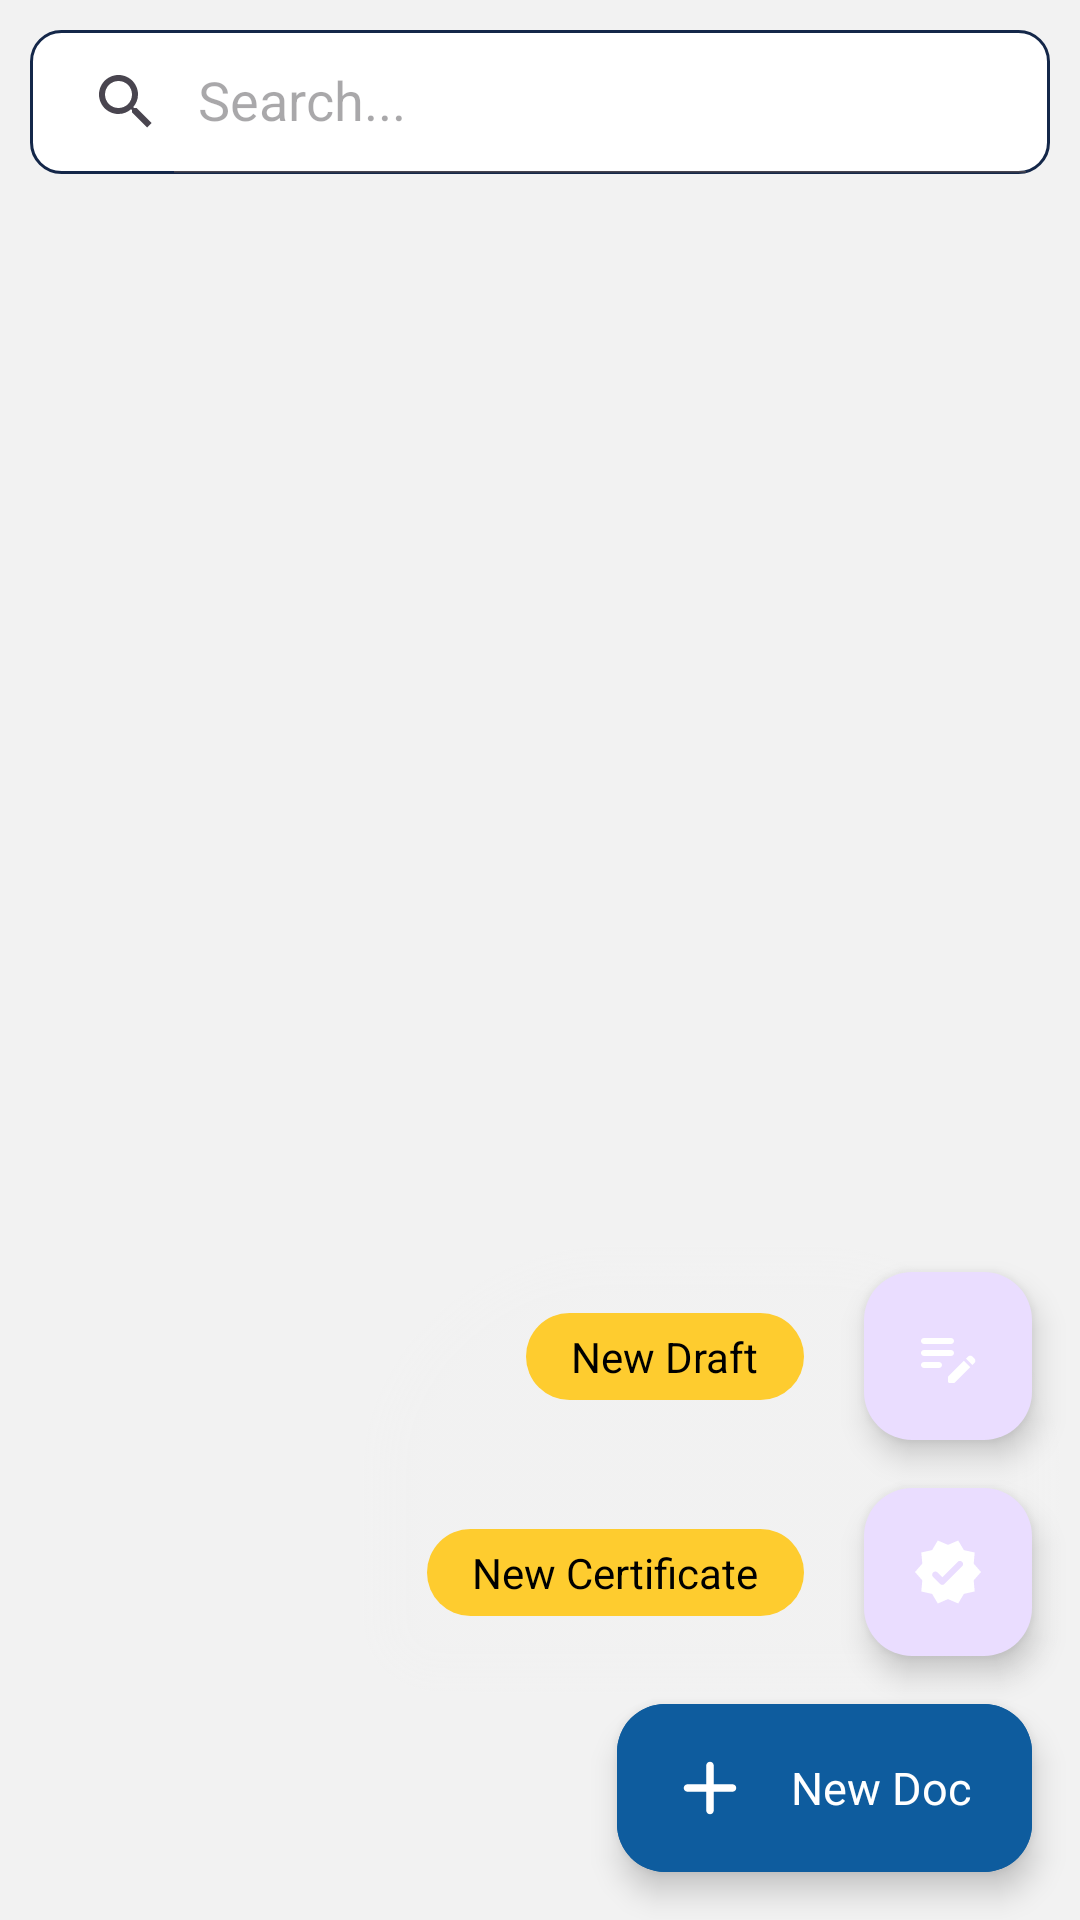

Layout XML and referenced resources for this Android screen:
<!-- AndroidManifest.xml: application theme Theme.CICLabsIndia -->
<!-- res/layout/activity_home_basic.xml -->
<?xml version="1.0" encoding="utf-8"?>
<androidx.constraintlayout.widget.ConstraintLayout xmlns:android="http://schemas.android.com/apk/res/android"
    xmlns:app="http://schemas.android.com/apk/res-auto"
    xmlns:tools="http://schemas.android.com/tools"
    android:layout_width="match_parent"
    android:layout_height="match_parent"
    android:background="@color/light_grey_1"
    tools:context=".HomeActivity">

    <ImageView
        android:id="@+id/imageView"
        android:src="@drawable/image_no_document"
        android:visibility="invisible"
        android:layout_height="300sp"
        android:layout_width="300sp"
        app:layout_constraintBottom_toBottomOf="@+id/recyclerViewRecent"
        app:layout_constraintEnd_toEndOf="parent"
        app:layout_constraintStart_toStartOf="parent"
        app:layout_constraintTop_toTopOf="parent" />

    <androidx.appcompat.widget.SearchView
        android:id="@+id/searchView"
        android:background="@drawable/bg_searchview"
        app:queryHint="Search..."
        app:iconifiedByDefault="false"
        android:layout_margin="10sp"
        android:theme="@style/Theme.SearchView"
        android:layout_width="match_parent"
        android:layout_height="wrap_content"
        app:layout_constraintEnd_toEndOf="parent"
        app:layout_constraintStart_toStartOf="parent"
        app:layout_constraintTop_toTopOf="parent" />

    <androidx.recyclerview.widget.RecyclerView
        android:id="@+id/recyclerViewRecent"
        android:layout_marginTop="10sp"
        android:layout_width="0dp"
        android:layout_height="0dp"
        app:layout_constraintBottom_toBottomOf="parent"
        app:layout_constraintEnd_toEndOf="parent"
        app:layout_constraintStart_toStartOf="parent"
        app:layout_constraintTop_toBottomOf="@+id/searchView" />

    <ImageView
        android:id="@+id/shape"
        android:scaleType="fitXY"
        android:layout_width="245sp"
        android:layout_height="160sp"
        android:layout_marginBottom="70sp"
        android:src="@drawable/shape_behind_fab"
        app:layout_constraintBottom_toBottomOf="parent"
        app:layout_constraintEnd_toEndOf="parent" />

    <TextView
        android:id="@+id/new_draft_text"
        android:text="New Draft"
        android:textColor="@color/black"
        android:background="@drawable/bg_fab_text"
        android:paddingVertical="5sp"
        android:paddingHorizontal="15sp"
        android:layout_marginEnd="20sp"
        android:layout_width="wrap_content"
        android:layout_height="wrap_content"
        app:layout_constraintBottom_toBottomOf="@+id/new_draft_fab"
        app:layout_constraintEnd_toStartOf="@+id/new_draft_fab"
        app:layout_constraintTop_toTopOf="@+id/new_draft_fab" />

    <com.google.android.material.floatingactionbutton.FloatingActionButton
        android:id="@+id/new_draft_fab"
        android:layout_width="wrap_content"
        android:layout_height="wrap_content"
        android:layout_margin="16dp"
        android:layout_marginEnd="16dp"
        android:contentDescription="New Draft"
        android:src="@drawable/icon_draft"
        app:layout_constraintBottom_toTopOf="@+id/new_certificate_fab"
        app:layout_constraintEnd_toEndOf="parent"
        app:tint="@color/white" />

    <TextView
        android:id="@+id/new_certificate_text"
        android:layout_width="wrap_content"
        android:layout_height="wrap_content"
        android:background="@drawable/bg_fab_text"
        android:paddingHorizontal="15sp"
        android:paddingVertical="5sp"
        android:text="New Certificate"
        android:layout_marginEnd="20sp"
        android:textColor="@color/black"
        app:layout_constraintBottom_toBottomOf="@+id/new_certificate_fab"
        app:layout_constraintEnd_toStartOf="@+id/new_certificate_fab"
        app:layout_constraintTop_toTopOf="@+id/new_certificate_fab" />

    <com.google.android.material.floatingactionbutton.FloatingActionButton
        android:id="@+id/new_certificate_fab"
        android:layout_width="wrap_content"
        android:layout_height="wrap_content"
        android:layout_margin="16dp"
        android:src="@drawable/icon_certificate"
        app:layout_constraintBottom_toTopOf="@+id/new_doc_fab"
        app:layout_constraintEnd_toEndOf="parent"
        app:tint="@color/white"
        android:contentDescription="New Certificate" />

    <com.google.android.material.floatingactionbutton.ExtendedFloatingActionButton
        android:id="@+id/new_doc_fab"
        style="@style/Widget.Material3.FloatingActionButton.Primary"
        android:backgroundTint="@color/blue"
        android:text="New Doc"
        android:textColor="@color/white"
        android:textSize="15sp"
        app:icon="@drawable/icon_new"
        app:iconTint="@color/white"
        app:iconSize="30sp"
        app:collapsedSize="55sp"
        android:layout_gravity="bottom|end"
        android:layout_margin="16dp"
        android:layout_width="wrap_content"
        android:layout_height="wrap_content"
        app:layout_constraintBottom_toBottomOf="parent"
        app:layout_constraintEnd_toEndOf="parent" />

</androidx.constraintlayout.widget.ConstraintLayout>
<!-- resources referenced by this layout -->
<resources>
  <color name="black">#FF000000</color>
  <color name="blue">#FF0E5C9E</color>
  <color name="light_grey_1">#FFF2F2F2</color>
  <color name="white">#FFFFFFFF</color>
  <!-- drawable bg_fab_text (drawable) -->
  <?xml version="1.0" encoding="utf-8"?>
  <selector xmlns:android="http://schemas.android.com/apk/res/android">
      <item>
          <shape>
              <solid android:color="@color/yellow"/>
              <corners android:radius="16dp"/>
          </shape>
      </item>
  </selector>
  <!-- drawable bg_searchview (drawable) -->
  <?xml version="1.0" encoding="utf-8"?>
  <shape xmlns:android="http://schemas.android.com/apk/res/android">
      <solid android:color="@color/white"/>
      <corners android:radius="10sp"/>
      <stroke android:color="@color/dark_blue"
          android:width="1sp"/>
  </shape>
  <!-- drawable icon_certificate (drawable) -->
  <vector
      android:height="24dp"
      android:tint="#FFFFFF"
      android:viewportHeight="24"
      android:viewportWidth="24"
      android:width="24dp"
      xmlns:android="http://schemas.android.com/apk/res/android">
  
      <path
          android:fillColor="@android:color/white"
          android:pathData="M23,12l-2.44,-2.79l0.34,-3.69l-3.61,-0.82L15.4,1.5L12,2.96L8.6,1.5L6.71,4.69L3.1,5.5L3.44,9.2L1,12l2.44,2.79l-0.34,3.7l3.61,0.82L8.6,22.5l3.4,-1.47l3.4,1.46l1.89,-3.19l3.61,-0.82l-0.34,-3.69L23,12zM9.38,16.01L7,13.61c-0.39,-0.39 -0.39,-1.02 0,-1.41l0.07,-0.07c0.39,-0.39 1.03,-0.39 1.42,0l1.61,1.62l5.15,-5.16c0.39,-0.39 1.03,-0.39 1.42,0l0.07,0.07c0.39,0.39 0.39,1.02 0,1.41l-5.92,5.94C10.41,16.4 9.78,16.4 9.38,16.01z"/>
  
  </vector>
  <!-- drawable icon_draft (drawable) -->
  <vector
      android:height="24dp"
      android:tint="#FFFFFF"
      android:viewportHeight="24"
      android:viewportWidth="24"
      android:width="24dp"
      xmlns:android="http://schemas.android.com/apk/res/android">
  
      <path
          android:fillColor="@android:color/white"
          android:pathData="M14,11c0,0.55 -0.45,1 -1,1H4c-0.55,0 -1,-0.45 -1,-1s0.45,-1 1,-1h9C13.55,10 14,10.45 14,11zM3,7c0,0.55 0.45,1 1,1h9c0.55,0 1,-0.45 1,-1s-0.45,-1 -1,-1H4C3.45,6 3,6.45 3,7zM10,15c0,-0.55 -0.45,-1 -1,-1H4c-0.55,0 -1,0.45 -1,1s0.45,1 1,1h5C9.55,16 10,15.55 10,15zM18.01,12.87l0.71,-0.71c0.39,-0.39 1.02,-0.39 1.41,0l0.71,0.71c0.39,0.39 0.39,1.02 0,1.41l-0.71,0.71L18.01,12.87zM17.3,13.58l-5.16,5.16C12.05,18.83 12,18.95 12,19.09v1.41c0,0.28 0.22,0.5 0.5,0.5h1.41c0.13,0 0.26,-0.05 0.35,-0.15l5.16,-5.16L17.3,13.58z"/>
  
  </vector>
  <!-- drawable icon_new (drawable) -->
  <vector
      android:height="24dp"
      android:tint="#FFFFFF"
      android:viewportHeight="24"
      android:viewportWidth="24"
      android:width="24dp"
      xmlns:android="http://schemas.android.com/apk/res/android">
  
      <path
          android:fillColor="@android:color/white"
          android:pathData="M18,13h-5v5c0,0.55 -0.45,1 -1,1s-1,-0.45 -1,-1v-5H6c-0.55,0 -1,-0.45 -1,-1s0.45,-1 1,-1h5V6c0,-0.55 0.45,-1 1,-1s1,0.45 1,1v5h5c0.55,0 1,0.45 1,1s-0.45,1 -1,1z"/>
  
  </vector>
  <!-- drawable image_no_document: png bitmap (drawable, 191830 bytes) -->
  <!-- drawable shape_behind_fab: png bitmap (drawable, 26463 bytes) -->
  <style name="Theme.SearchView" parent="Widget.AppCompat.SearchView">
          
          <item name="colorSecondary">@color/yellow</item>
      </style>
  <style name="Theme.CICLabsIndia" parent="Theme.Material3.DayNight.NoActionBar">
          
          <item name="colorPrimary">@color/blue</item>
          <item name="colorPrimaryVariant">@color/dark_blue</item>
          <item name="colorOnPrimary">@color/white</item>
          
          <item name="colorSecondary">@color/blue</item>
          <item name="colorSecondaryVariant">@color/dark_blue</item>
          <item name="colorOnSecondary">@color/black</item>
          
          <item name="android:statusBarColor" tools:targetApi="l">?attr/colorPrimaryVariant</item>
          
      </style>
  <color name="yellow">#FFFECC2F</color>
  <color name="dark_blue">#142749</color>
</resources>
